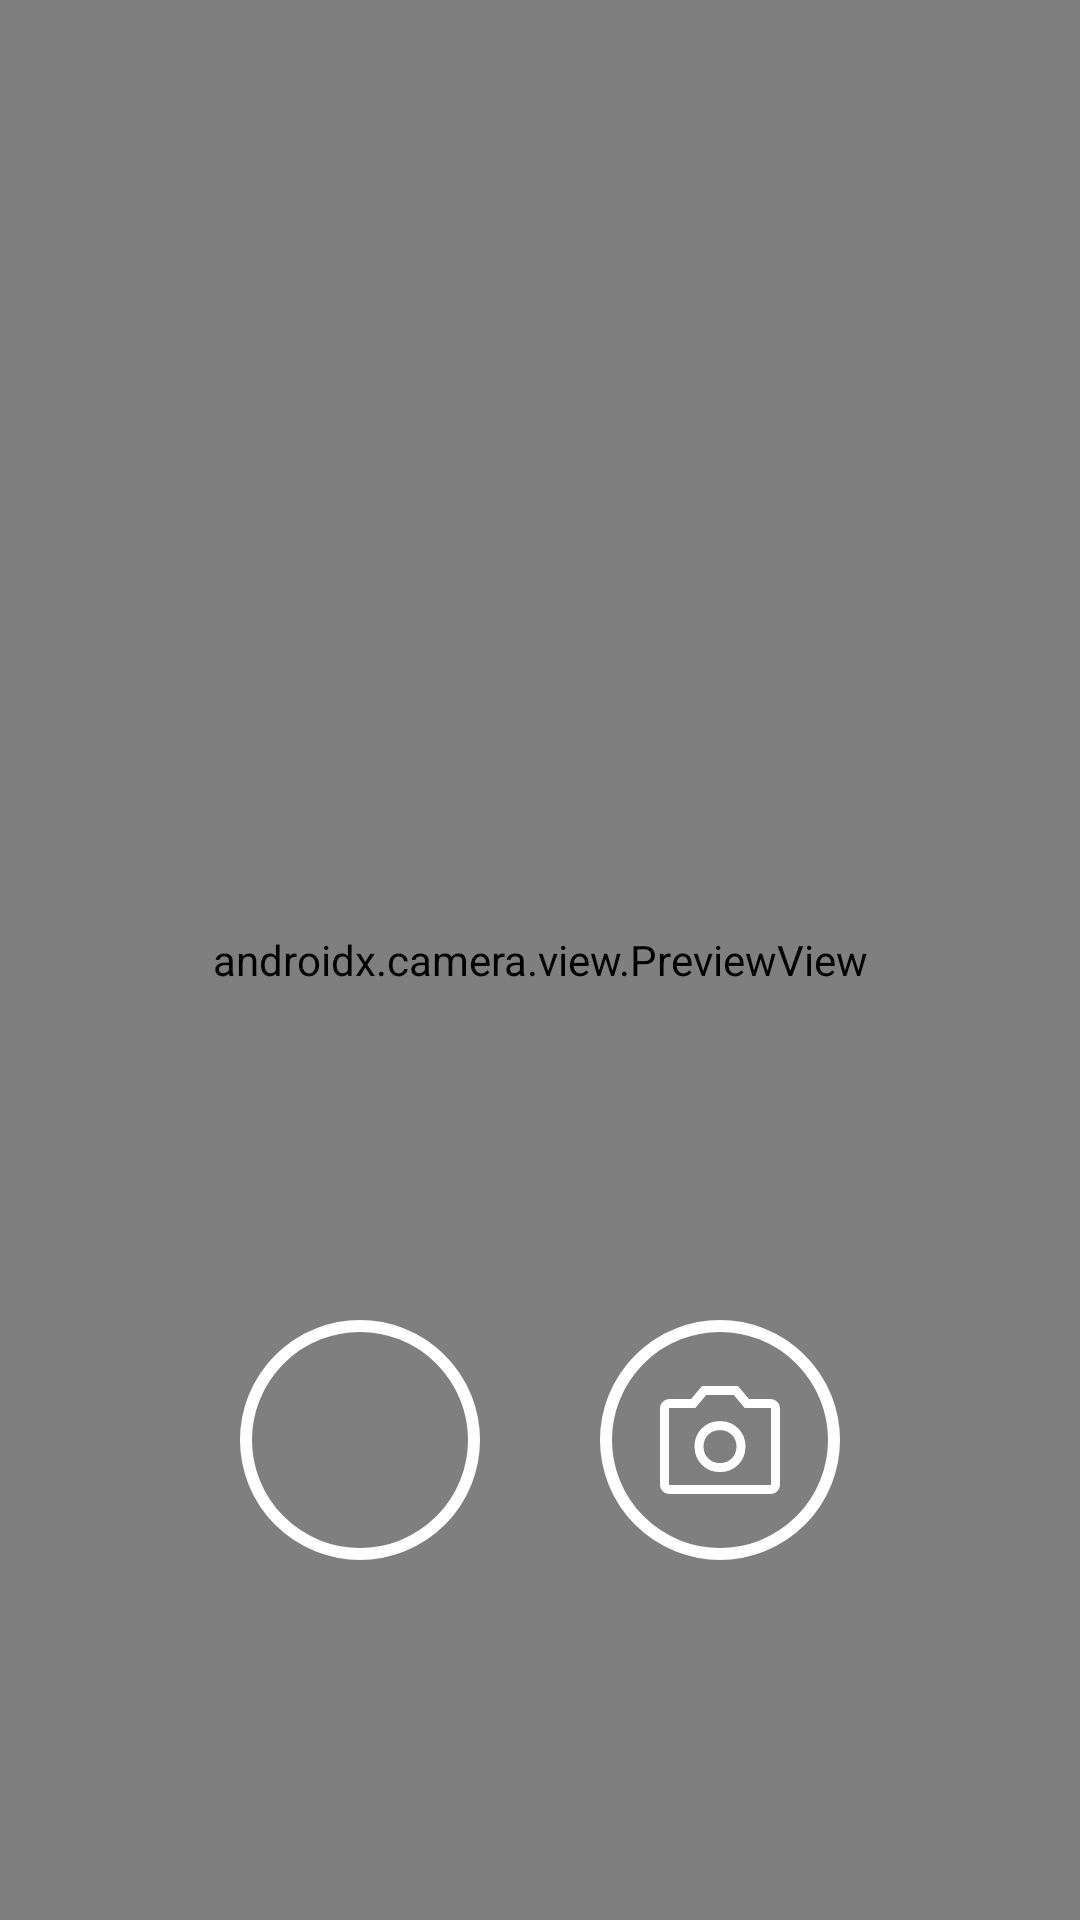

Produce the Android XML layout that renders to this screen, including the resource entries it uses.
<!-- AndroidManifest.xml: application theme Theme.InstaAppFront -->
<!-- res/layout/fragment_create_post.xml -->
<?xml version="1.0" encoding="utf-8"?>
<FrameLayout xmlns:android="http://schemas.android.com/apk/res/android"
    xmlns:tools="http://schemas.android.com/tools"
    android:layout_width="match_parent"
    android:layout_height="match_parent"
    xmlns:app="http://schemas.android.com/apk/res-auto"
    tools:context=".view.fragments.CreatePostFragment">

    <RelativeLayout
        android:layout_width="match_parent"
        android:layout_height="match_parent">
        <androidx.camera.view.PreviewView
            android:id="@+id/camera"
            android:layout_width="match_parent"
            android:layout_height="match_parent"
            android:background="#000000"
            android:layout_weight="1"/>

        <LinearLayout
            android:layout_width="match_parent"
            android:layout_height="wrap_content"
            android:layout_alignParentBottom="true"
            android:orientation="horizontal"
            android:gravity="center_horizontal"
            android:layout_marginBottom="100dp"
            >

            <FrameLayout
                android:layout_width="80dp"
                android:layout_height="80dp"
                android:layout_margin="20dp"
                app:cardCornerRadius="40dp"
                android:background="@drawable/outline"
                android:id="@+id/btn_record"/>

            <FrameLayout
                android:layout_width="80dp"
                android:layout_height="80dp"
                android:layout_margin="20dp"
                app:cardCornerRadius="40dp"
                android:background="@drawable/outline"
                android:id="@+id/btn_photo">

                <ImageView
                    android:layout_width="48dp"
                    android:layout_height="wrap_content"
                    android:layout_gravity="center"
                    android:src="@drawable/photo"
                    app:tint="@color/white" />

            </FrameLayout>



        </LinearLayout>
    </RelativeLayout>



</FrameLayout>
<!-- resources referenced by this layout -->
<resources>
  <color name="white">#FFFFFFFF</color>
  <!-- drawable outline (drawable) -->
  <?xml version="1.0" encoding="utf-8"?>
  <shape xmlns:android="http://schemas.android.com/apk/res/android" android:shape="rectangle" >
      <solid android:color="@android:color/transparent" />
      <stroke android:width="4dip" android:color="#ffffffff"/>
      <corners android:radius="42dp"></corners>
  </shape>
  <!-- drawable photo (drawable) -->
  <vector xmlns:android="http://schemas.android.com/apk/res/android"
      android:width="48dp"
      android:height="48dp"
      android:viewportWidth="960"
      android:viewportHeight="960">
    <path
        android:fillColor="#FF000000"
        android:pathData="M479.5,694q72.5,0 121.5,-49t49,-121.5q0,-72.5 -49,-121T479.5,354q-72.5,0 -121,48.5t-48.5,121q0,72.5 48.5,121.5t121,49ZM479.5,634q-47.5,0 -78.5,-31.5t-31,-79q0,-47.5 31,-78.5t78.5,-31q47.5,0 79,31t31.5,78.5q0,47.5 -31.5,79t-79,31.5ZM140,840q-24,0 -42,-18t-18,-42v-513q0,-23 18,-41.5t42,-18.5h147l73,-87h240l73,87h147q23,0 41.5,18.5T880,267v513q0,24 -18.5,42T820,840L140,840ZM820,780v-513L645,267l-73,-87L388,180l-73,87L140,267v513h680ZM480,524Z"/>
  </vector>
  <style name="Theme.InstaAppFront" parent="Theme.MaterialComponents.DayNight.DarkActionBar">
          
          <item name="colorPrimary">@color/text</item>
          <item name="colorPrimaryVariant">@color/text_alt</item>
          <item name="colorOnPrimary">@color/white</item>
          
          <item name="colorSecondary">@color/teal_200</item>
          <item name="colorSecondaryVariant">@color/teal_700</item>
          <item name="colorOnSecondary">@color/black</item>
          
          <item name="android:statusBarColor">?attr/colorPrimaryVariant</item>
          
  
      </style>
  <color name="text">#ff0e63ad</color>
  <color name="text_alt">#ff052b4d</color>
  <color name="teal_200">#FF03DAC5</color>
  <color name="teal_700">#FF018786</color>
  <color name="black">#FF000000</color>
</resources>
